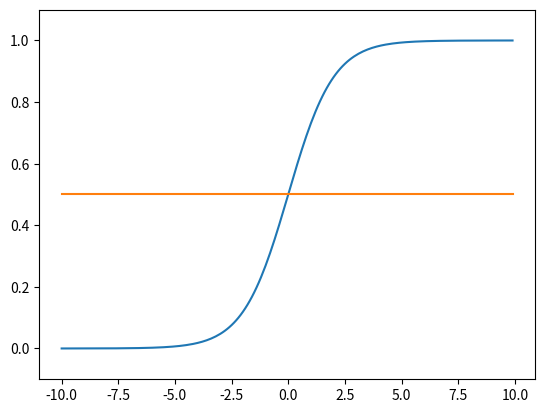

The matplotlib source for this figure:
import numpy as np
import matplotlib.pyplot as plt


def sigmoid(x):
    return 1/(1 + np.exp(-x))


if __name__ == '__main__':
    print("")
    x = np.arange(-10.0, 10.0, 0.1)
    y = sigmoid(x)
    y2 = x * 0 + 0.5

    plt.plot(x, y)
    plt.plot(x, y2)
    plt.ylim(-0.1, 1.1)
    plt.show()